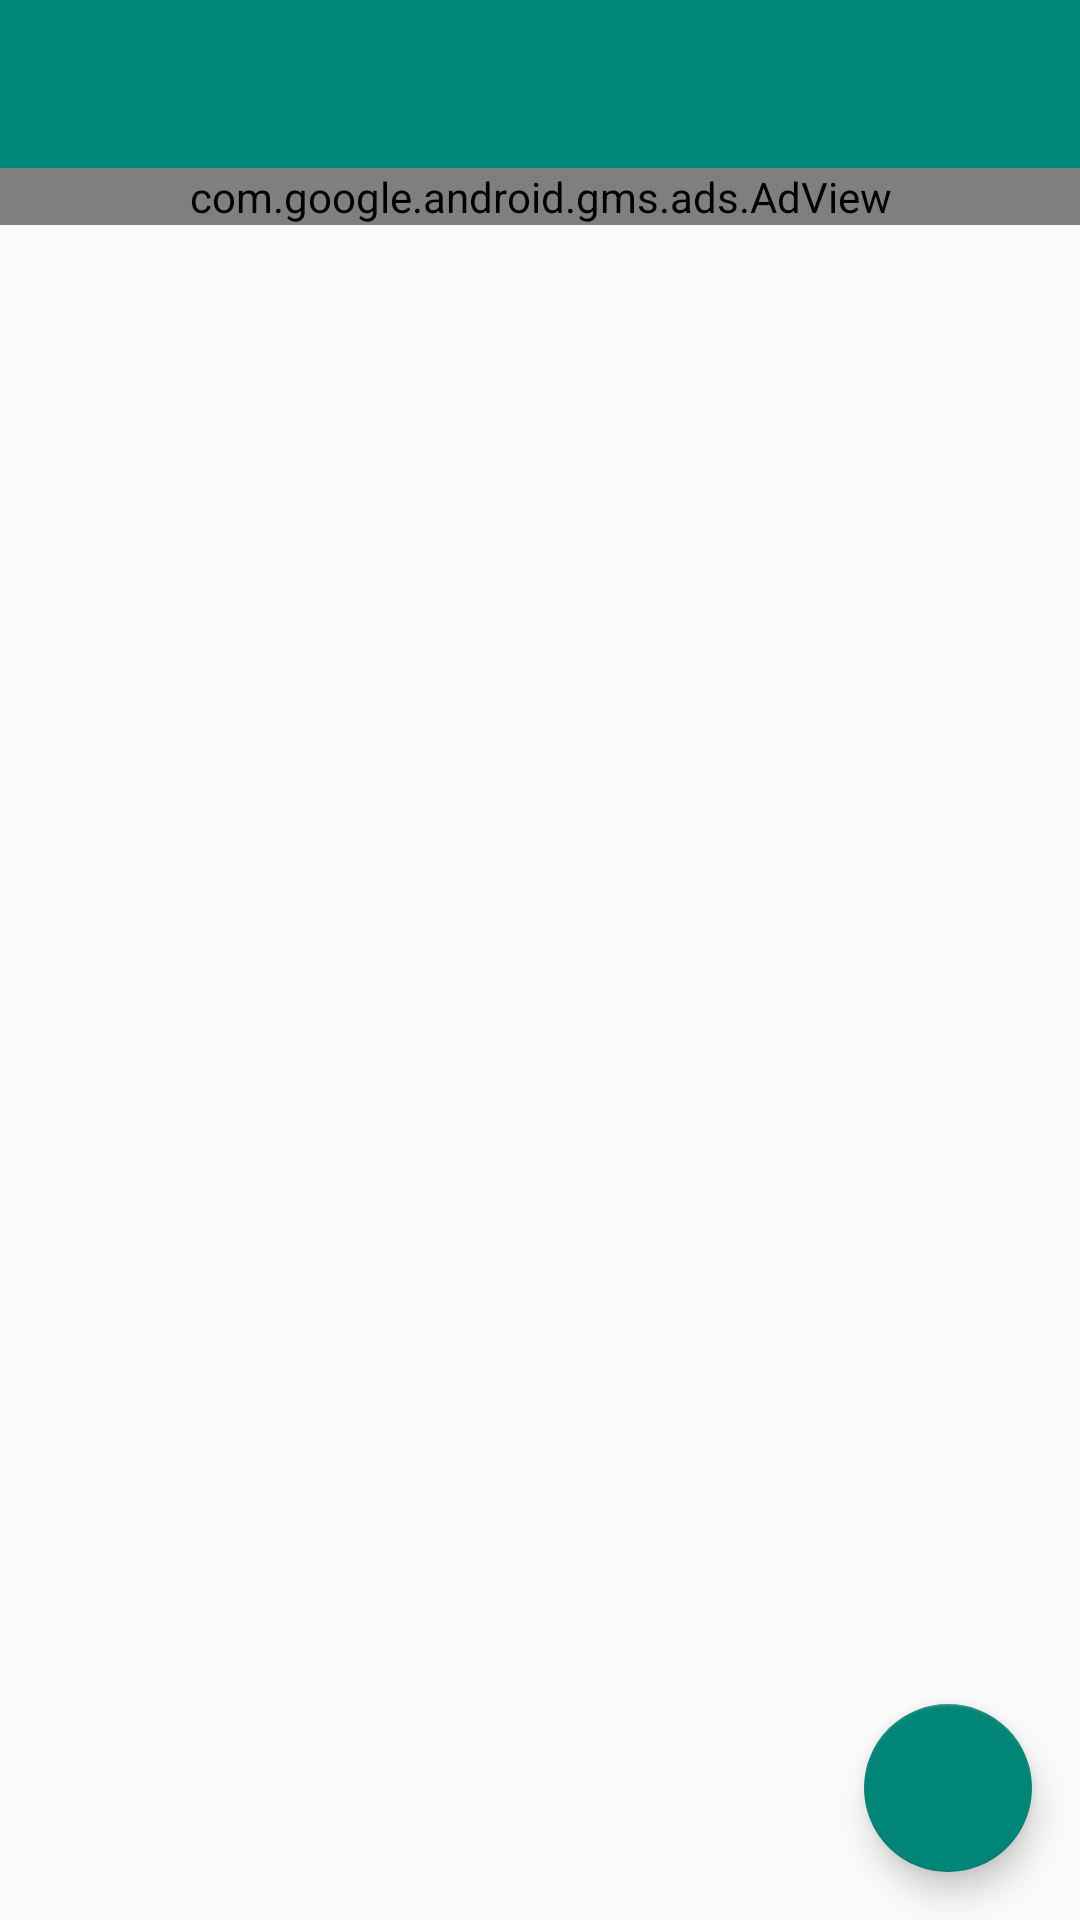

Android layout source for this screen:
<!-- AndroidManifest.xml: application theme AppTheme -->
<!-- res/layout/activity_five.xml -->
<RelativeLayout xmlns:android="http://schemas.android.com/apk/res/android"
    xmlns:tools="http://schemas.android.com/tools" android:layout_width="match_parent"
    xmlns:app="http://schemas.android.com/apk/res-auto"
    xmlns:ads="http://schemas.android.com/apk/res-auto"
    android:layout_height="match_parent"
    tools:context="com.rmobile.Headgear.FiveActivity">

    <android.support.design.widget.AppBarLayout
        android:id="@+id/appbar"
        android:layout_width="match_parent"
        android:layout_height="wrap_content"
        android:paddingTop="@dimen/appbar_padding_top"
        android:theme="@style/AppTheme.AppBarOverlay">

        <android.support.v7.widget.Toolbar
            android:id="@+id/toolbar"
            android:layout_width="match_parent"
            android:layout_height="?attr/actionBarSize"
            android:background="?attr/colorPrimary"
            app:layout_scrollFlags="scroll|enterAlways"
            app:popupTheme="@style/AppTheme.PopupOverlay">
        </android.support.v7.widget.Toolbar>
        <com.google.android.gms.ads.AdView
            android:id="@+id/adView"
            android:layout_width="match_parent"
            android:layout_height="wrap_content"
            android:layout_centerHorizontal="true"
            android:layout_alignParentBottom="true"
            ads:adSize="SMART_BANNER"
            ads:adUnitId="@string/banner_ad_unit_id">
        </com.google.android.gms.ads.AdView>
    </android.support.design.widget.AppBarLayout>

    <ListView
        android:layout_width="wrap_content"
        android:layout_height="wrap_content"
        android:id="@+id/lvResult"
        android:layout_below="@+id/appbar"
        android:layout_alignParentStart="true" />

    <android.support.design.widget.FloatingActionButton
        android:id="@+id/fab"
        android:layout_width="wrap_content"
        android:layout_height="wrap_content"
        android:layout_alignParentRight="true"
        android:layout_alignParentBottom="true"
        android:layout_alignParentEnd="true"
        android:layout_margin="16dp"
        android:src="@drawable/ic_reply_white_24dp" />
</RelativeLayout>
<!-- resources referenced by this layout -->
<resources>
  <string name="banner_ad_unit_id">ca-app-pub-9349956250656731/8384001461</string>
  <style name="AppTheme.AppBarOverlay" parent="ThemeOverlay.AppCompat.Dark.ActionBar" />
  <style name="AppTheme.PopupOverlay" parent="ThemeOverlay.AppCompat.Light" />
  <style name="AppTheme" parent="Theme.AppCompat.Light.NoActionBar">
          
          <item name="colorPrimary">@color/ColorPrimary</item>
          <item name="colorPrimaryDark">@color/ColorPrimaryDark</item>
          <item name="windowActionBar">false</item>
          <item name="colorControlNormal">#c5c5c5</item>
      </style>
  <color name="ColorPrimary">#00897B</color>
  <color name="ColorPrimaryDark">#00695C</color>
</resources>
